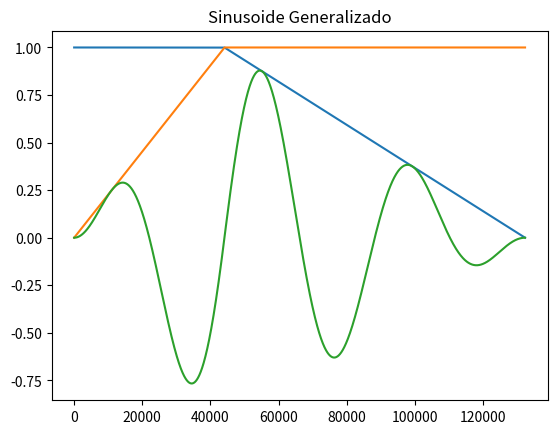

Write Python code to recreate this figure.
import numpy
import matplotlib.pyplot

SRATE = 44100.0

def setGraphics(wave):
    x = list(range(len(wave)))
    y = [sample for sample in wave]

    matplotlib.pyplot.plot(x, y)

def osc(nHz, time):
    wave = numpy.arange(SRATE * nHz, dtype = numpy.float32)
    for i in range(len(wave)):
        wave[i] = numpy.sin(wave[i] / SRATE * (time * 2 * numpy.pi))

    matplotlib.pyplot.title("Sinusoide Generalizado") # título 

    return wave

def modulaVol(sample, frec):
    for i in range(len(sample)):
        sample[i] *= frec[i]
        
def fadeOut(sample, t):
    if t < 0: return

    lastSample = round(SRATE * t) if round(SRATE * t) <= len(sample) else len(sample)

    oscWave = numpy.ones(len(sample), dtype = numpy.float32) # array of ones
    for i in range(len(sample) - lastSample):
        oscWave[-i - 1] = i / (len(sample) - lastSample) # esto es terrible

    setGraphics(oscWave)
    modulaVol(sample, oscWave)

def fadeIn(sample, t):
    if t < 0: return

    lastSample = round(SRATE * t) if round(SRATE * t) <= len(sample) else len(sample)

    oscWave = numpy.ones(len(sample), dtype = numpy.float32) # array of ones
    for i in range(lastSample):
        oscWave[i] = i / lastSample

    setGraphics(oscWave)
    modulaVol(sample, oscWave)

wave = osc(3, 1)

fadeOut(wave, 1)
fadeIn(wave, 1)

setGraphics(wave)

matplotlib.pyplot.show() # mostrar el resultado